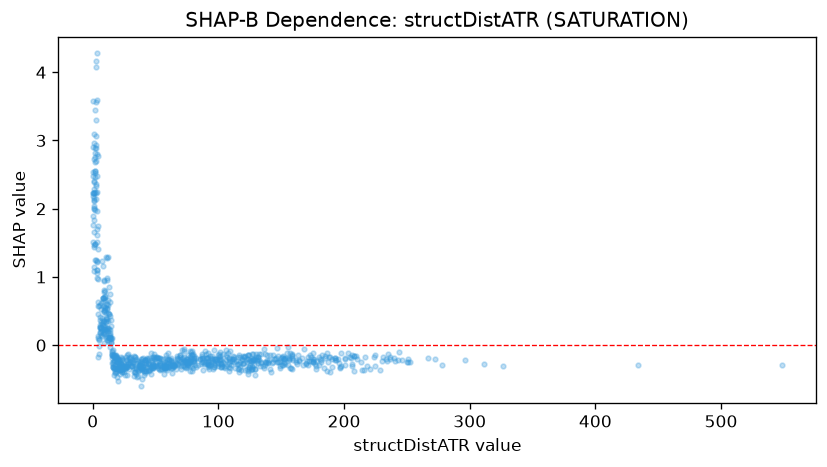

Source data for this figure (header and first rows):
feature_value, shap_value
5.44, 0.3733
3.373, 2.802
5.911, 0.2996
6.085, 0.1834
7.499, 0.2278
9.442, 0.2615
14.82, 0.2794
2.5, 3.068
3.349, 1.704
4.359, 0.5767
2.843, 1.244
0.803, 1.654
0.92, 1.461
1.682, 1.483
2.0, 1.988
2.118, 1.244
1.772, 1.486
4.054, 0.9687
4.519, -0.1788
6.527, 0.1503
7.427, 0.3045
8.629, 0.2339
9.106, 0.02927
0.948, 2.285
13.88, -0.03247
10.6, 0.3372
16.67, -0.1462
9.028, 0.1766
26.1, -0.2863
20.98, -0.2349
1.173, 2.131
1.297, 2.224
3.811, 2.777
4.907, -0.01452
10.68, 0.1074
1.4, 2.228
0.977, 2.042
0.749, 2.115
2.481, 2.706
3.351, 0.9782
14.99, 0.1084
28.19, -0.1285
19.31, -0.1665
27.22, -0.2222
23.29, -0.1936
33.96, -0.3966
34.77, -0.2067
3.023, 2.475
3.68, 1.105
3.452, 1.106
3.792, 1.239
4.466, 0.1058
7.943, 0.2896
5.994, 0.2603
11.35, 0.07704
16.07, -0.159
16.41, -0.166
17.59, -0.1823
11.97, 0.1166
18.25, -0.1914
... 816 more rows
